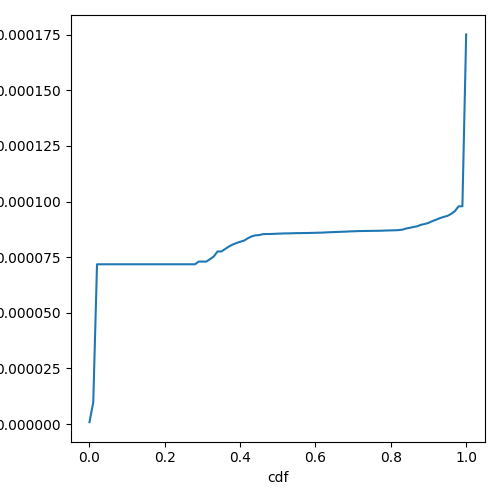

Source data for this figure (header and first rows):
cdf, prefill_time_execution_plus_preemption_n…
0.0, 8.59487412378545e-07
0.01, 9.777511180313337e-06
0.02, 7.181146606238809e-05
0.03, 7.181146606238809e-05
0.04, 7.181146606238809e-05
0.05, 7.181146606241584e-05
0.06, 7.181146606249911e-05
0.07, 7.181146606249911e-05
0.08, 7.181146606249911e-05
0.09, 7.181146606249911e-05
0.1, 7.181146606249911e-05
0.11, 7.181146606249911e-05
0.12, 7.181146606249911e-05
0.13, 7.181146606249911e-05
0.14, 7.181146606249911e-05
0.15, 7.181146606249911e-05
0.16, 7.181146606249911e-05
0.17, 7.181146606249911e-05
0.18, 7.181146606249911e-05
0.19, 7.181146606249911e-05
0.2, 7.181146606249911e-05
0.21, 7.181146606249911e-05
0.22, 7.181146606249911e-05
0.23, 7.181146606249911e-05
0.24, 7.181146606249911e-05
0.25, 7.181146606249911e-05
0.26, 7.181146606249911e-05
0.27, 7.181146606249911e-05
0.28, 7.181146606249911e-05
0.29, 7.302302856238008e-05
0.3, 7.30230285624911e-05
0.31, 7.302302856260212e-05
0.32, 7.412041764975896e-05
0.33, 7.531917975311941e-05
0.34, 7.757900435597283e-05
0.35, 7.75790043562689e-05
0.36, 7.865583817119009e-05
0.37, 7.978651040763118e-05
0.38, 8.066219992485123e-05
0.39, 8.136275153862727e-05
0.4, 8.193593013171675e-05
0.41, 8.241357895929131e-05
0.42, 8.346440637995537e-05
0.43, 8.430704368589058e-05
0.44, 8.480182309716417e-05
0.45, 8.492642713914015e-05
0.46, 8.533254401655166e-05
0.47, 8.541594301817288e-05
0.48, 8.541594301833147e-05
0.49, 8.549359036468596e-05
0.5, 8.556606122128348e-05
0.51, 8.563385653874568e-05
0.52, 8.569741464870169e-05
0.53, 8.569741464886649e-05
0.54, 8.575712075231331e-05
0.55, 8.581331473185817e-05
0.56, 8.581331473202797e-05
0.57, 8.58662976271875e-05
0.58, 8.58662976271875e-05
0.59, 8.591633702817149e-05
... 41 more rows
